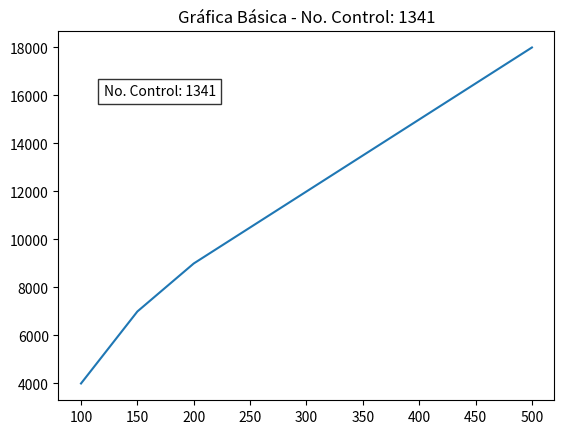
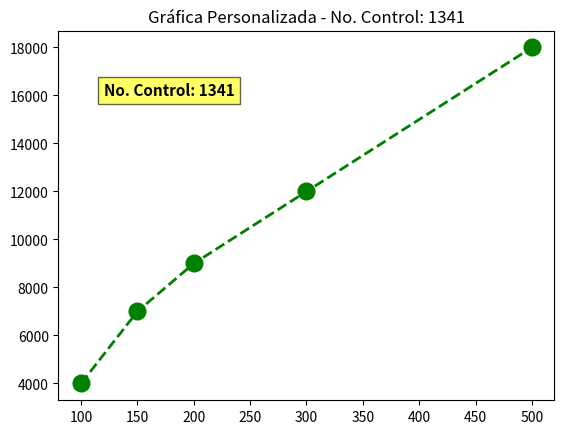

These charts were generated, in order, by the following Python code:
import matplotlib.pyplot as plt 

cant_productos = [100, 150, 200, 300, 500]
precio = [4000, 7000, 9000, 12000, 18000]
num_control = "1341"

# --- 1. PRIMERA GRÁFICA (Básica) ---
plt.figure()
plt.plot(cant_productos, precio)
plt.title(f"Gráfica Básica - No. Control: {num_control}")
# Texto sobre la gráfica
plt.text(120, 16000, f"No. Control: {num_control}", fontsize=10, bbox=dict(facecolor='white', alpha=0.8))
plt.show()

# --- 2. SEGUNDA GRÁFICA (Personalizada como la imagen) ---
plt.figure()
plt.plot(
    cant_productos, 
    precio, 
    color='green', 
    marker='o', 
    linestyle='dashed', 
    linewidth=2, 
    markersize=12
)
plt.title(f"Gráfica Personalizada - No. Control: {num_control}")
# Texto resaltado sobre la gráfica
plt.text(120, 16000, f"No. Control: {num_control}", fontsize=11, fontweight='bold', bbox=dict(facecolor='yellow', alpha=0.6))
plt.show()
